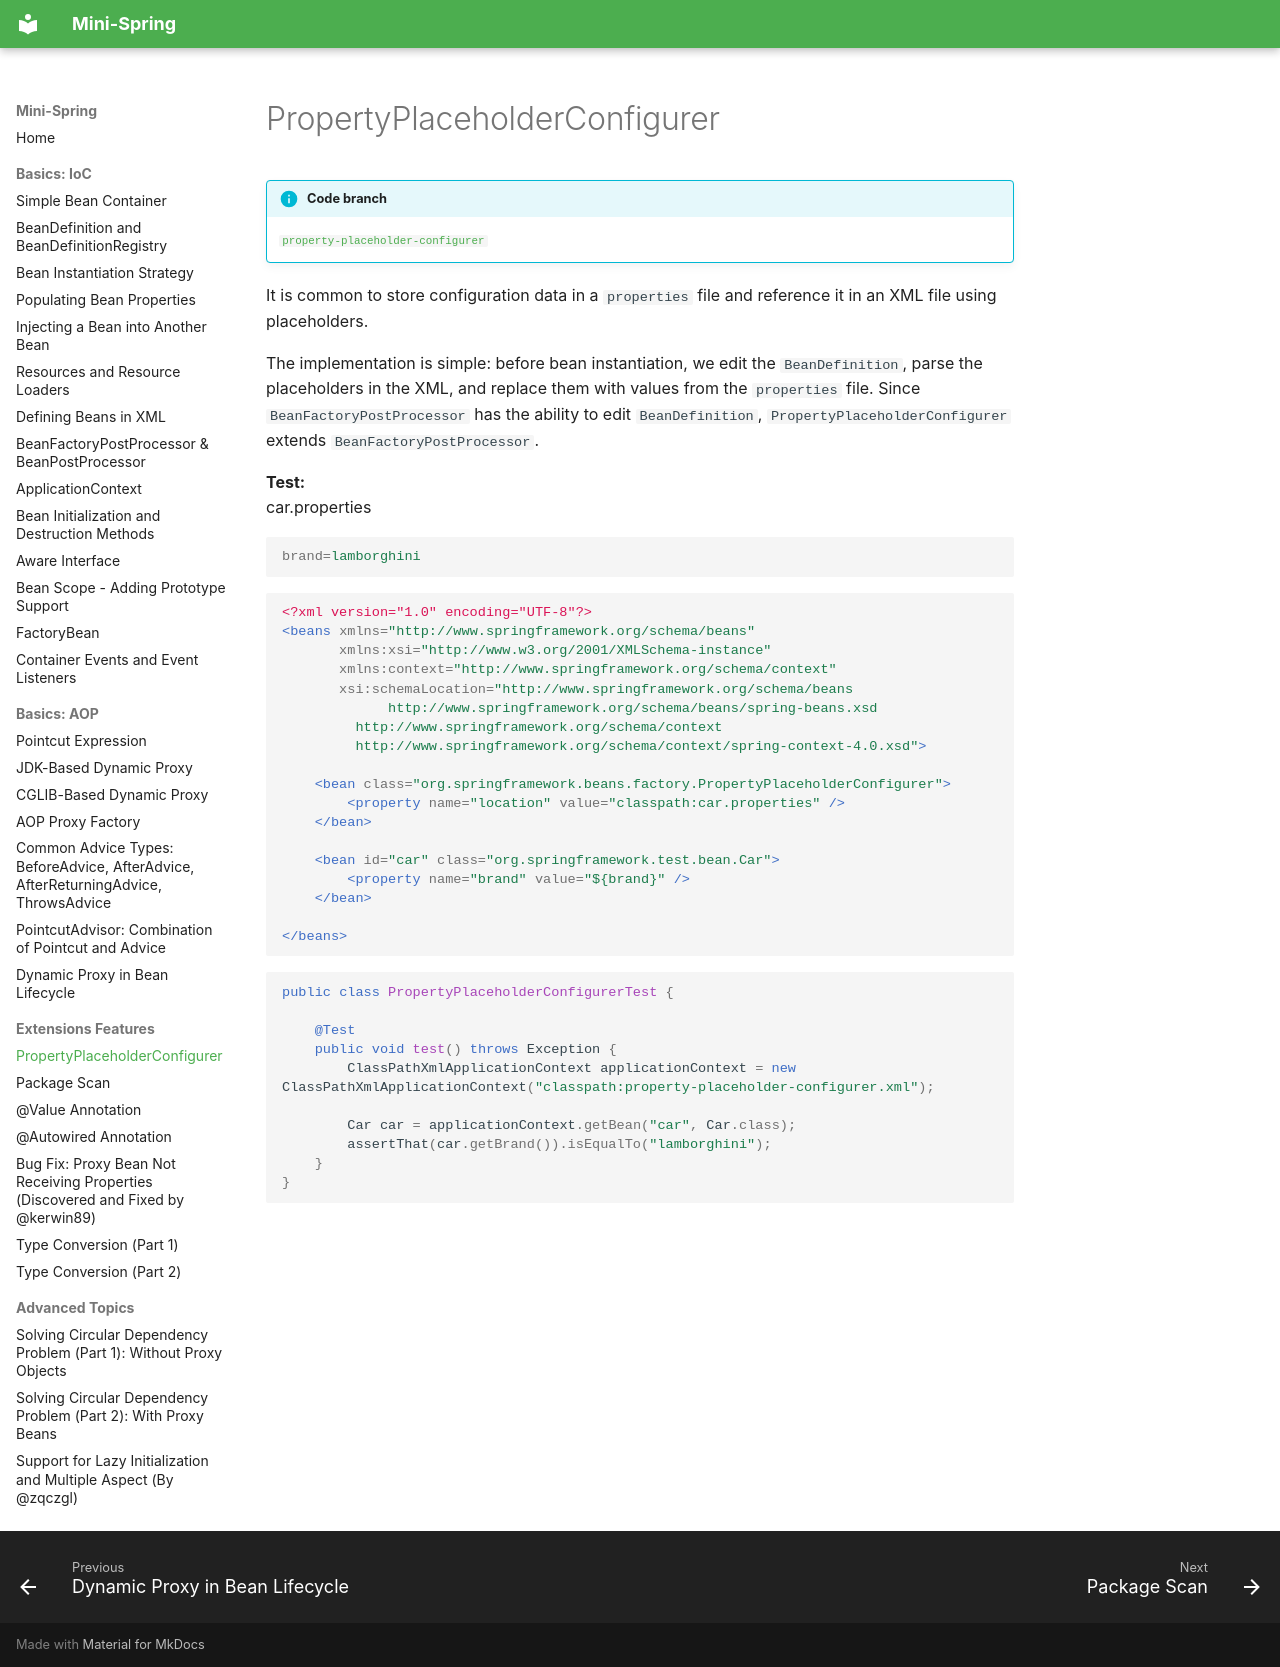

repository: m3h3d1/mini-spring-en · page: extensions/propertyplaceholderconfigurer/index.html · generator: mkdocs

# PropertyPlaceholderConfigurer

!!! info "Code branch"
    [`property-placeholder-configurer`](https://github.com/DerekYRC/mini-spring/tree/property-placeholder-configurer)

It is common to store configuration data in a `properties` file and reference it in an XML file using placeholders.

The implementation is simple: before bean instantiation, we edit the `BeanDefinition`, parse the placeholders in the XML, and replace them with values from the `properties` file. Since `BeanFactoryPostProcessor` has the ability to edit `BeanDefinition`, `PropertyPlaceholderConfigurer` extends `BeanFactoryPostProcessor`.

**Test:**
<br> car.properties
```properties
brand=lamborghini
```

```xml
<?xml version="1.0" encoding="UTF-8"?>
<beans xmlns="http://www.springframework.org/schema/beans"
       xmlns:xsi="http://www.w3.org/2001/XMLSchema-instance"
       xmlns:context="http://www.springframework.org/schema/context"
       xsi:schemaLocation="http://www.springframework.org/schema/beans
	         http://www.springframework.org/schema/beans/spring-beans.xsd
		 http://www.springframework.org/schema/context
		 http://www.springframework.org/schema/context/spring-context-4.0.xsd">

    <bean class="org.springframework.beans.factory.PropertyPlaceholderConfigurer">
        <property name="location" value="classpath:car.properties" />
    </bean>

    <bean id="car" class="org.springframework.test.bean.Car">
        <property name="brand" value="${brand}" />
    </bean>

</beans>
```

```java
public class PropertyPlaceholderConfigurerTest {

	@Test
	public void test() throws Exception {
		ClassPathXmlApplicationContext applicationContext = new ClassPathXmlApplicationContext("classpath:property-placeholder-configurer.xml");

		Car car = applicationContext.getBean("car", Car.class);
		assertThat(car.getBrand()).isEqualTo("lamborghini");
	}
}
```
